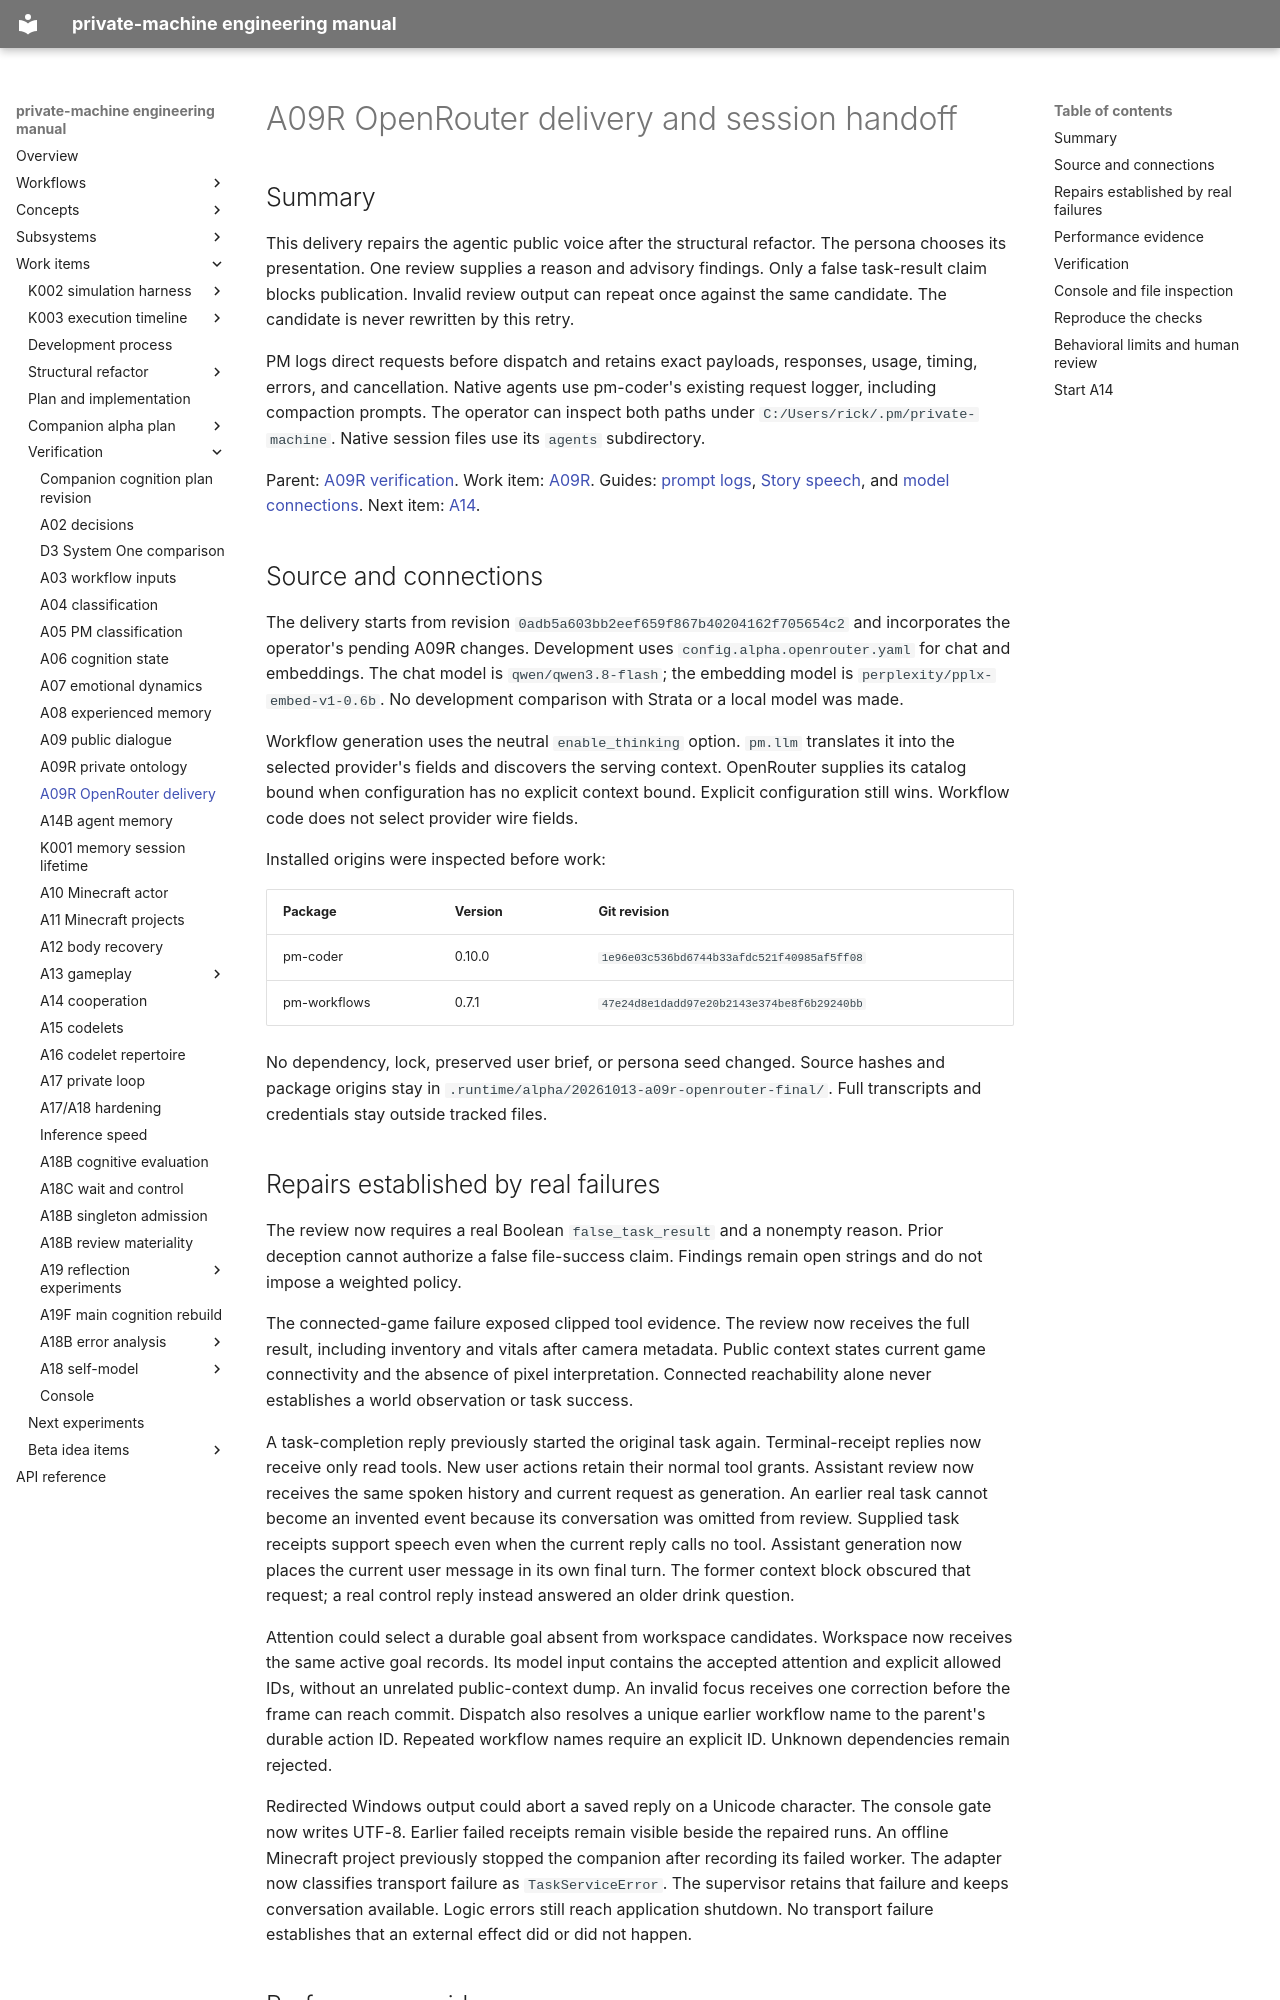

repository: flamingrickpat/private-machine · page: work_items/verification/a09r-openrouter-delivery.html · generator: mkdocs

# A09R OpenRouter delivery and session handoff

## Summary

This delivery repairs the agentic public voice after the structural refactor.
The persona chooses its presentation. One review supplies a reason and advisory findings.
Only a false task-result claim blocks publication.
Invalid review output can repeat once against the same candidate. The candidate is never rewritten by this retry.

PM logs direct requests before dispatch and retains exact payloads, responses, usage, timing, errors, and cancellation.
Native agents use pm-coder's existing request logger, including compaction prompts.
The operator can inspect both paths under `C:/Users/rick/.pm/private-machine`.
Native session files use its `agents` subdirectory.

Parent: [A09R verification](a09r-private-ontology.md).
Work item: [A09R](../alpha-plan/work-items/a09r.md).
Guides: [prompt logs](../../subsystems/prompt-log.md), [Story speech](../../subsystems/story-speech.md), and [model connections](../../models.md).
Next item: [A14](../alpha-plan/work-items/a14.md).

## Source and connections

The delivery starts from revision `0adb5a603bb2eef659f867b40204162f705654c2` and incorporates the operator's pending A09R changes.
Development uses `config.alpha.openrouter.yaml` for chat and embeddings.
The chat model is `qwen/qwen3.8-flash`; the embedding model is `perplexity/pplx-embed-v1-0.6b`.
No development comparison with Strata or a local model was made.

Workflow generation uses the neutral `enable_thinking` option.
`pm.llm` translates it into the selected provider's fields and discovers the serving context.
OpenRouter supplies its catalog bound when configuration has no explicit context bound.
Explicit configuration still wins.
Workflow code does not select provider wire fields.

Installed origins were inspected before work:

| Package | Version | Git revision |
| --- | --- | --- |
| pm-coder | 0.10.0 | `1e96e03c536bd6744b33afdc521f40985af5ff08` |
| pm-workflows | 0.7.1 | `47e24d8e1dadd97e20b2143e374be8f6b29240bb` |

No dependency, lock, preserved user brief, or persona seed changed.
Source hashes and package origins stay in `.runtime/alpha/20261013-a09r-openrouter-final/`.
Full transcripts and credentials stay outside tracked files.

## Repairs established by real failures

The review now requires a real Boolean `false_task_result` and a nonempty reason.
Prior deception cannot authorize a false file-success claim.
Findings remain open strings and do not impose a weighted policy.

The connected-game failure exposed clipped tool evidence.
The review now receives the full result, including inventory and vitals after camera metadata.
Public context states current game connectivity and the absence of pixel interpretation.
Connected reachability alone never establishes a world observation or task success.

A task-completion reply previously started the original task again.
Terminal-receipt replies now receive only read tools.
New user actions retain their normal tool grants.
Assistant review now receives the same spoken history and current request as generation.
An earlier real task cannot become an invented event because its conversation was omitted from review.
Supplied task receipts support speech even when the current reply calls no tool.
Assistant generation now places the current user message in its own final turn.
The former context block obscured that request; a real control reply instead answered an older drink question.

Attention could select a durable goal absent from workspace candidates.
Workspace now receives the same active goal records.
Its model input contains the accepted attention and explicit allowed IDs, without an unrelated public-context dump.
An invalid focus receives one correction before the frame can reach commit.
Dispatch also resolves a unique earlier workflow name to the parent's durable action ID.
Repeated workflow names require an explicit ID. Unknown dependencies remain rejected.

Redirected Windows output could abort a saved reply on a Unicode character.
The console gate now writes UTF-8.
Earlier failed receipts remain visible beside the repaired runs.
An offline Minecraft project previously stopped the companion after recording its failed worker.
The adapter now classifies transport failure as `TaskServiceError`.
The supervisor retains that failure and keeps conversation available. Logic errors still reach application shutdown.
No transport failure establishes that an external effect did or did not happen.
